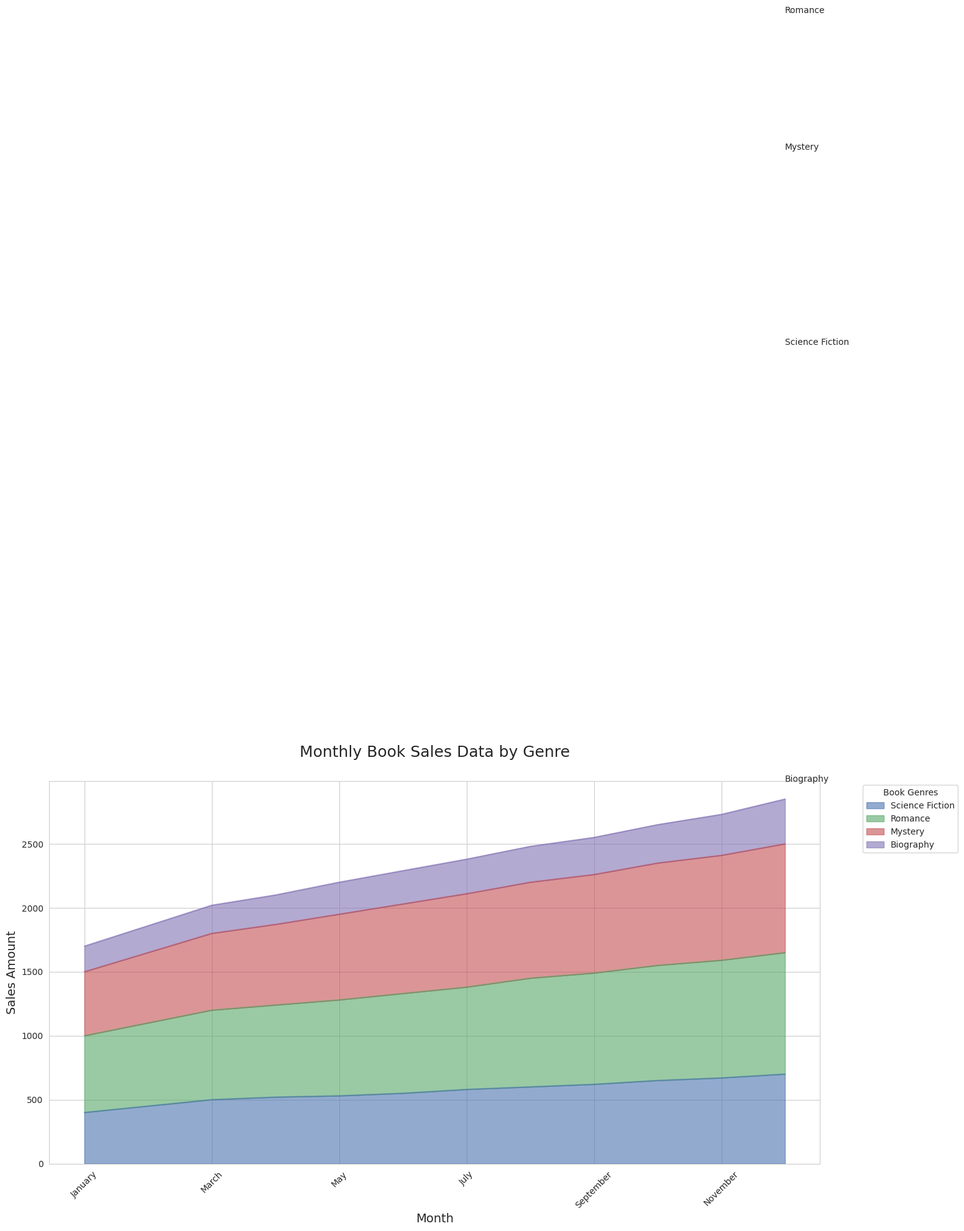

This chart was generated by the following Python code:

import seaborn as sns
import pandas as pd
import matplotlib.pyplot as plt

# Data
data = {
    'Month': ['January', 'February', 'March', 'April', 'May', 'June', 'July', 'August', 'September', 'October', 'November', 'December'],
    'Science Fiction': [400, 450, 500, 520, 530, 550, 580, 600, 620, 650, 670, 700],
    'Romance': [600, 650, 700, 720, 750, 780, 800, 850, 870, 900, 920, 950],
    'Mystery': [500, 550, 600, 630, 670, 700, 730, 750, 770, 800, 820, 850],
    'Biography': [200, 210, 220, 230, 250, 260, 270, 280, 290, 300, 320, 350],
}

df = pd.DataFrame(data)

# Define a color palette
palette = ["#4c72b0","#55a868","#c44e52","#8172b3"]

# Melt DataFrame
df_melted = df.melt('Month', var_name='Category', value_name='Sales')

# Plot
plt.figure(figsize=(16, 8))

# Area plot
sns.set_style("whitegrid")
df.set_index('Month').plot(kind='area', stacked=True, color=palette, alpha=0.6, figsize=(16, 8))

# Customization
plt.title('Monthly Book Sales Data by Genre', fontsize=18, y=1.05)
plt.xlabel('Month', fontsize=14)
plt.ylabel('Sales Amount', fontsize=14)
plt.xticks(rotation=45)
plt.legend(title='Book Genres', bbox_to_anchor=(1.05, 1), loc='upper left')

# Annotations
for i, category in enumerate(df.columns[1:]):
    y = df[category].cumsum() - (0.5 * df[category])
    for x, value in enumerate(y):
        if x == len(df) - 1:
            plt.text(x, value, f'{category}', fontsize=10, ha='left', va='center')

plt.tight_layout()
plt.show()
